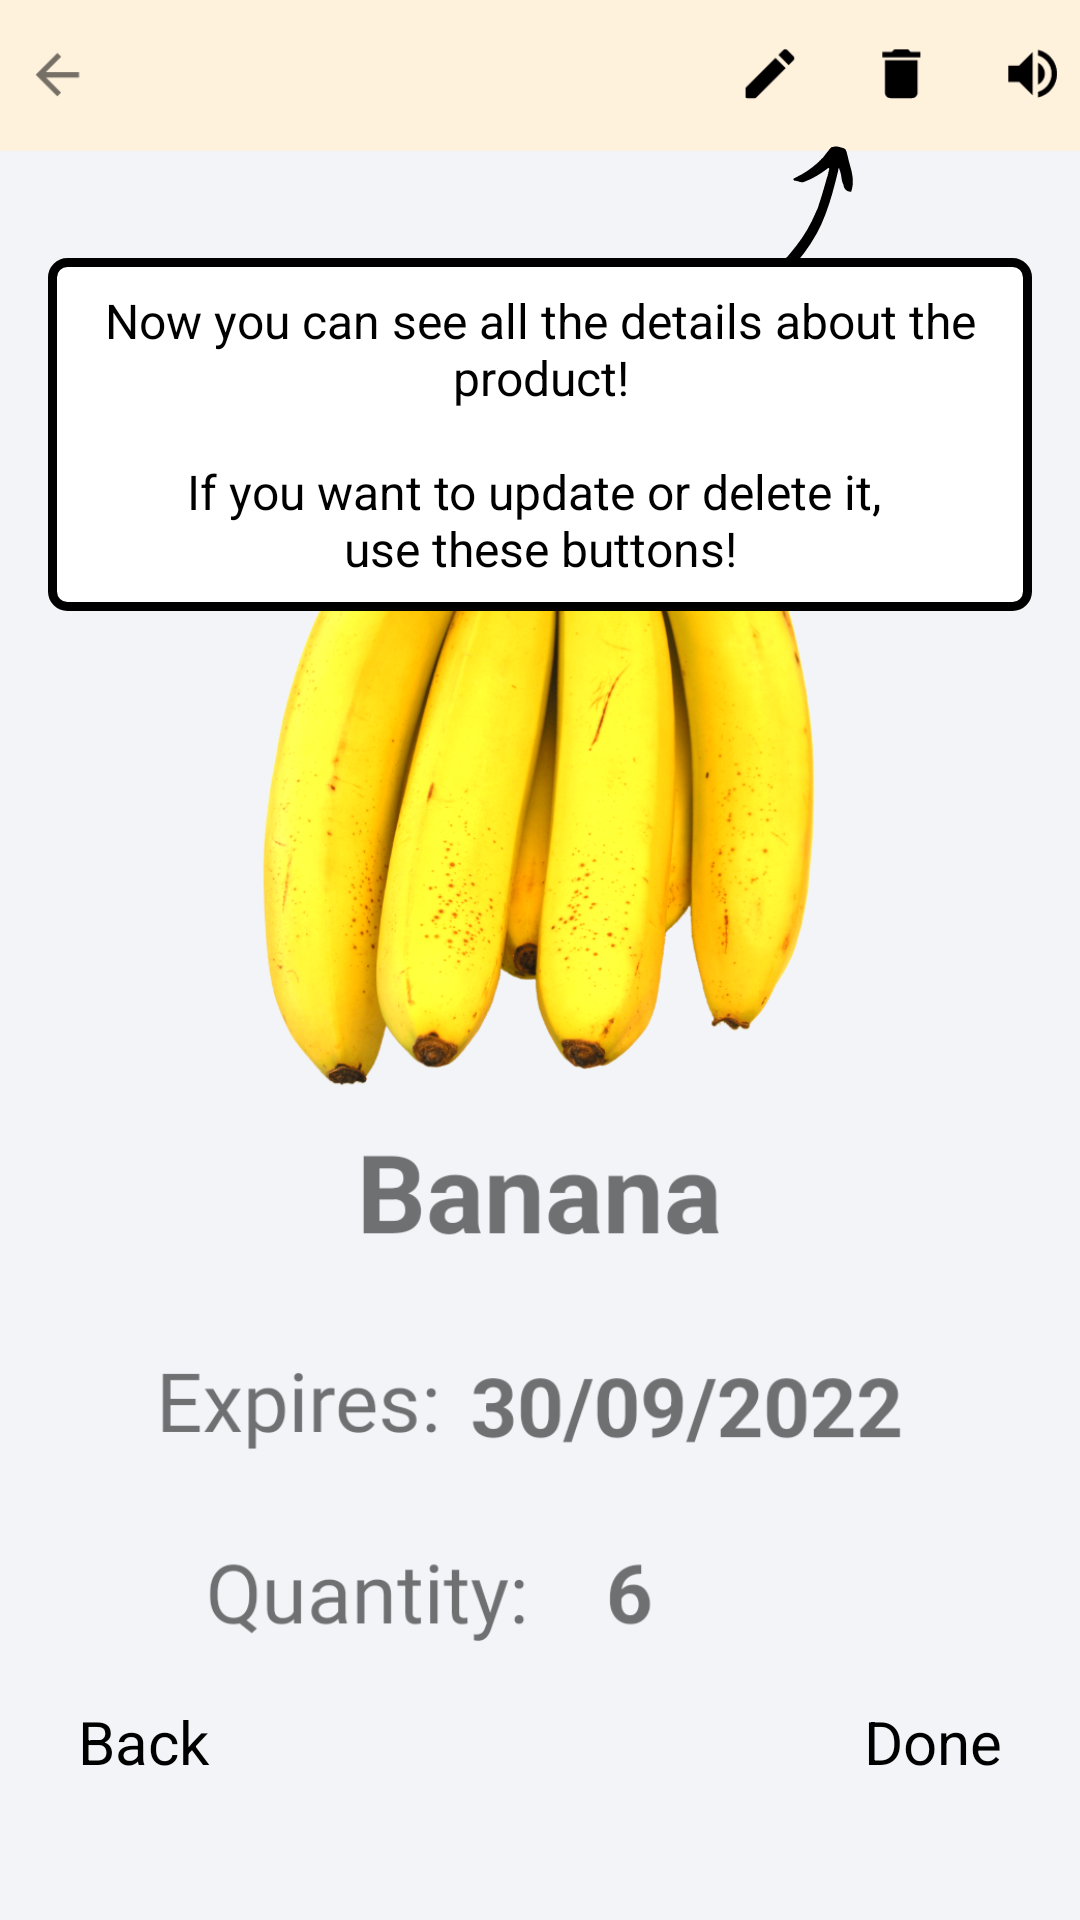

Reconstruct the res/layout file that produces this screen, plus the resources it refers to.
<!-- AndroidManifest.xml: application theme Theme.RottenFridge -->
<!-- res/layout/fragment_fifth.xml -->
<?xml version="1.0" encoding="utf-8"?>
<LinearLayout xmlns:android="http://schemas.android.com/apk/res/android"
    xmlns:app="http://schemas.android.com/apk/res-auto"
    xmlns:tools="http://schemas.android.com/tools"
    android:layout_width="match_parent"
    android:layout_height="match_parent"
    tools:context=".FifthFragment"
    android:orientation="vertical"
    android:padding="16dp"
    android:background="@drawable/intro4"
    >


    <TextView
        android:id="@+id/descriptionTextView"
        android:layout_width="match_parent"
        android:layout_height="wrap_content"
        android:layout_gravity="center"
        android:layout_marginTop="70dp"
        android:background="@drawable/custom_text_view"
        android:padding="10dp"
        android:text="@string/prodDetailsOpen"
        android:textAlignment="center"
        android:textColor="@color/black"
        android:textSize="16sp" />


    <LinearLayout
        android:layout_width="match_parent"
        android:layout_height="match_parent"
        android:orientation="horizontal">

        <TextView
            android:id="@+id/slideFiveBack"
            android:layout_width="wrap_content"
            android:layout_height="wrap_content"
            android:layout_gravity="bottom|start"
            android:layout_weight="1"
            android:textColor="@color/black"
            android:text="@string/back"
            android:textSize="20sp"
            android:clickable="true"
            android:focusable="true"
            android:layout_margin="10dp"

            />

        <TextView
            android:id="@+id/slideFiveDone"
            android:layout_width="wrap_content"
            android:layout_height="wrap_content"
            android:layout_gravity="bottom|end"
            android:gravity="bottom|end"
            android:layout_weight="1"
            android:textColor="@color/black"
            android:text="@string/done"
            android:textSize="20sp"
            android:clickable="true"
            android:focusable="true"
            android:layout_margin="10dp"

            />
    </LinearLayout>


</LinearLayout>
<!-- resources referenced by this layout -->
<resources>
  <color name="black">#FF000000</color>
  <!-- drawable custom_text_view (drawable) -->
  <?xml version="1.0" encoding="utf-8"?>
  <selector xmlns:android="http://schemas.android.com/apk/res/android">
  
      <item android:state_enabled="true">
          <shape android:shape="rectangle">
              <solid android:color="@color/white"/>
              <corners android:radius="5dp"/>
              <stroke android:color="@color/black" android:width="3dp"/>
          </shape>
      </item>
  
  
  </selector>
  <!-- drawable intro4: png bitmap (drawable, 443111 bytes) -->
  <string name="back">Back</string>
  <string name="done">Done</string>
  <string name="prodDetailsOpen">Now you can see all the details about the product!\n\nIf you want to update or delete it, \nuse these buttons!</string>
  <style name="Theme.RottenFridge" parent="Theme.AppCompat.Light.NoActionBar">
          
          <item name="colorPrimary">@color/black</item>
          <item name="colorPrimaryVariant">@color/darkGrey</item>
          <item name="colorOnPrimary">@color/black</item>
          
          <item name="colorSecondary">@color/black</item>
          <item name="colorSecondaryVariant">@color/black</item>
          <item name="colorOnSecondary">@color/black</item>
          
          <item name="android:statusBarColor" tools:targetApi="l">?attr/colorPrimaryVariant</item>
          
          <item name="android:navigationBarColor">@color/navBar</item>
      </style>
  <color name="white">#FFFFFFFF</color>
  <color name="darkGrey">#454545</color>
  <color name="navBar">#f2f4f8</color>
</resources>
